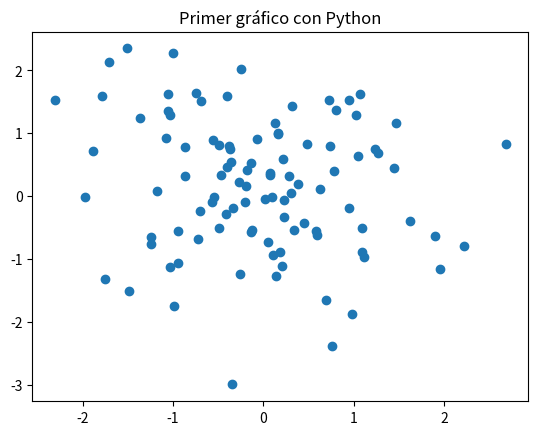

This chart was generated by the following Python code: (Note: this script raises an exception after producing the figure.)
# Crear archivo test_analisis.py
import numpy as np
import pandas as pd
import matplotlib.pyplot as plt

# Crear datos de ejemplo
datos = {'x': np.random.randn(100), 'y': np.random.randn(100)}
df = pd.DataFrame(datos)

# Análisis básico
print("Estadísticas básicas:")
print(df.describe())

# Gráfico simple
plt.scatter(df['x'], df['y'])
plt.title('Primer gráfico con Python')
plt.savefig('../resultados/resultados_dia_1/primer_grafico.png')
print("Gráfico guardado como primer_grafico.png")
